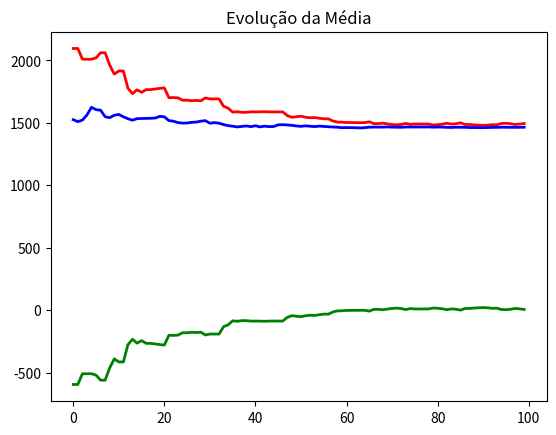

Here is the Python script that generated this plot:
from random import randint as rand
import matplotlib.pyplot as plt
import math
MINLIM = -550
MAXLIM = 550


def eggHolder(x1, x2):
    return -(x2 + 47)*math.sin(math.sqrt(abs(x2 + x1/2 + 47))) - x1*math.sin(math.sqrt(abs(x1 - (x2 + 47))))


class Chromosome:
    def __init__(self, gene1, gene2):
        if abs(gene1) <= MAXLIM:
            self.gene1 = gene1
        elif gene1 < MINLIM:
            self.gene1 = MINLIM
        else:
            self.gene1 = MAXLIM

        if abs(gene2) <= MAXLIM:
            self.gene2 = gene2
        elif gene1 < MINLIM:
            self.gene2 = MINLIM
        else:
            self.gene2 = MAXLIM

    def evaluate(self):
        self.functionValue = eggHolder(self.gene1, self.gene2)
        self.evaluation = -self.functionValue + 1500

    def show(self):
        print('Genes: ', self.gene1, ",",  self.gene2, 'Evaluation: ', self.evaluation, "Function Value: ", self.functionValue)


class Population:
    def __init__(self, populationSize):
        self.populationSize = populationSize
        self.chromosomes = []
        for i in range(0, self.populationSize):
            chrome = Chromosome(rand(MINLIM, MAXLIM), rand(MINLIM, MAXLIM))
            self.chromosomes.append(chrome)
        self.progression = []
        self.evaluate()

    def iteract(self, maxIterations, crossRate, mutationRate, mutationConst):
        for i in range(0, maxIterations):	
            self.select()
            self.cross(crossRate)
            self.mutate(mutationRate, mutationConst)
            self.getProgression(i)
        self.showProgression(maxIterations)

    def evaluate(self):
        self.evaluations = []
        for chrome in self.chromosomes: #evaluate all the chromosomes
            chrome.evaluate()
            self.evaluations.append(chrome.evaluation)
        self.evaluations.sort()

    def select(self): #roullete selection
        self.selectedChromosomes = []
        for i in range(0, self.populationSize):
            random = rand(0, int(sum(self.evaluations)))
            position = 0
            for evaluation in self.evaluations:
                position += evaluation
                if random <= position:
                    chrome = self.getChromeByEvaluation(evaluation)
                    self.selectedChromosomes.append(chrome)
                    break
        self.chromosomes = list(self.selectedChromosomes)

    def getChromeByEvaluation(self, evaluation):
        for chrome in self.chromosomes:
            if chrome.evaluation == evaluation:
                return chrome

    def cross(self, crossRate):
        for i in range(0, int((self.populationSize-1)/2)):
            random = rand(0, 100)/100
            if random <= crossRate:
                alpha = rand(0, 100)/100
                gene1 = alpha*self.chromosomes[i*2].gene1 + (1-alpha)*self.chromosomes[i*2+1].gene1
                gene2 = alpha*self.chromosomes[i*2].gene2 + (1-alpha)*self.chromosomes[i*2+1].gene2
                self.chromosomes[i*2] = Chromosome(gene1, gene2)

                gene1 = alpha*self.chromosomes[i*2+1].gene1 + (1-alpha)*self.chromosomes[i*2].gene1
                gene2 = alpha*self.chromosomes[i*2+1].gene2 + (1-alpha)*self.chromosomes[i*2].gene2
                self.chromosomes[i*2+1] = Chromosome(gene1, gene2)

    def mutate(self, mutationRate, mutationConst):
        for i in range(0, self.populationSize-1):
            random = rand(0, 100)/100
            if random <= mutationRate:
                if rand(0, 1) == 0:
                    self.chromosomes[i].gene1 += mutationConst
                else:
                    self.chromosomes[i].gene1 -= mutationConst

            random = rand(0, 100)/100
            if random <= mutationRate:
                if rand(0, 1) == 0:
                    self.chromosomes[i].gene2 += mutationConst
                else:
                    self.chromosomes[i].gene2 -= mutationConst

    def showPopulation(self):			
        print("Population: ")
        for chrome in self.chromosomes:
            chrome.show()
        print()

    def showSelected(self):
        print("Selected Chromosomes: ")
        for chrome in self.selectedChromosomes:
            chrome.show()
        print()

    def getProgression(self, i):
        self.evaluate()        
        bestEvaluation = self.evaluations[len(self.evaluations)-1]
        chrome = self.getChromeByEvaluation(bestEvaluation)
        average = sum(self.evaluations)/len(self.evaluations)
        self.progression.append((chrome.evaluation, chrome.functionValue, average))

    def showProgression(self, maxIterations):
        bests = []
        values = []
        averages = []
        for p in self.progression:
            bests.append(p[0])
            values.append(p[1])
            averages.append(p[2])
            
        plt.title('Evolução da Aptidão')
        plot = plt.plot(range(0, maxIterations), bests)
        plt.setp(plot, color='r', linewidth=2.0)
        plt.show()

        plt.title('Evolução da Função Objetivo')
        plot = plt.plot(range(0, maxIterations), values)
        plt.setp(plot, color='g', linewidth=2.0)
        plt.show()
        
        plt.title('Evolução da Média')
        plot = plt.plot(range(0, maxIterations), averages)
        plt.setp(plot, color='b', linewidth=2.0)
        plt.show()


population = Population(100) #populationSize
population.iteract(100, 0.5, 0.2, 1) #maxIterations, crossRate, mutationRate, mutationConst